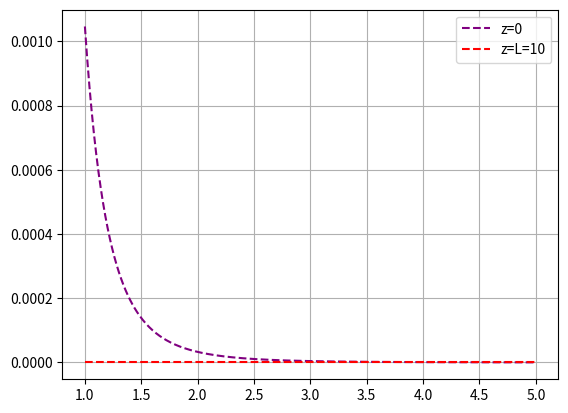

This figure's Python source:
import numpy as np
import scipy
import math
from matplotlib import pyplot as plt
from scipy import integrate

p = 3
u_i = 1
L = 1
z = 0
#Integration interval
a= 1
b= 5

#Total magnetic field
def TMG(z,x):
    constante = u_i/(4*math.pi)
    integral = x/((z**2+x**2)**3/2)
    return constante*integral

#Composite trapezoidal
def simpson(a,b,n):
    h  = int((b-a)/n)
    intervals = np.linspace(a,b,num=h)
    intervals1 = []
    for x_l in intervals: intervals1.append(x_l/L)
    Area_vector=[]
    for i in range (0,len(intervals1)-1,1):
        subintervals = np.arange(intervals1[i], intervals1[i+1], (intervals1[i+1]-intervals1[i])/p)
        y=[]
        for j in subintervals:
            y.append(TMG(z,j))#z=0
        a = integrate.simpson(y,x=subintervals)
        Area_vector.append(a)
    Area_vector.append(a)
    print(subintervals)
    print(y)
    print(Area_vector)
    return(Area_vector)


def intervals(a,b,n):
    h  = int((b-a)/n)
    intervals = np.linspace(a,b,num=h)
    return intervals

z0 = simpson(a,b,0.01)
"""
z = L
zL = simpson(a,b,0.01)

plt.figure(3)
plt.plot(intervals(a,b,0.01), z0, '--r', color="purple")
plt.plot(intervals(a,b,0.01), zL, '--r', color="red")
plt.legend(['z=0', 'z=L=1'])
plt.xlabel("X", fontsize = 12)
plt.ylabel("Y", fontsize = 12)
plt.grid()
plt.show()
"""
L = 10
z = L

zL10 =  simpson(a,b,0.01)

plt.figure(4)
plt.plot(intervals(a,b,0.01), z0 , '--r', color="purple")
plt.plot(intervals(a,b,0.01), zL10, '--r', color="red")
plt.legend(['z=0', 'z=L=10'])
plt.grid()
plt.show()